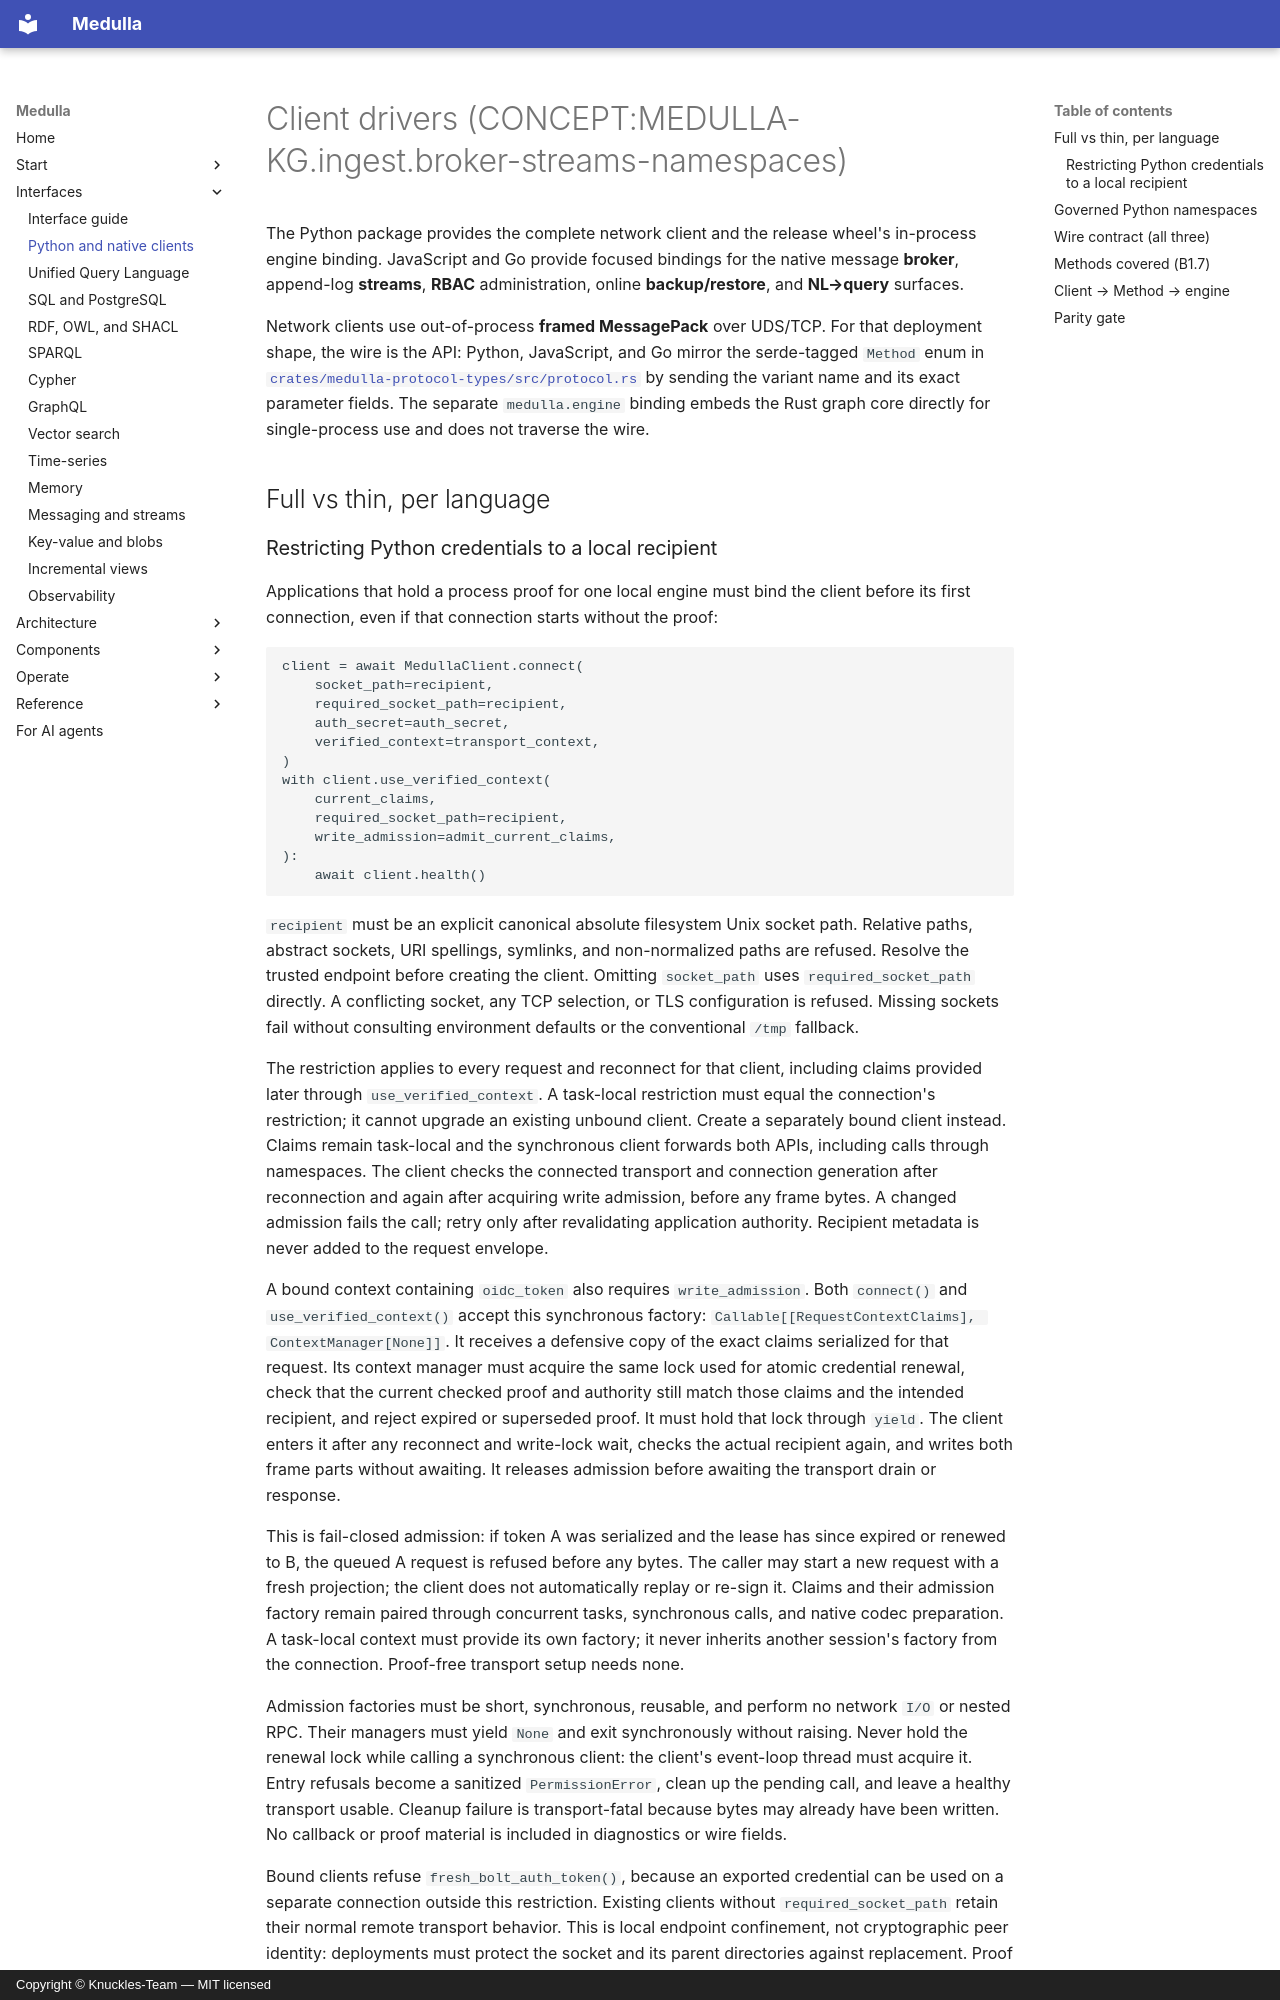

repository: Knuckles-Team/medulla · page: interfaces/clients/index.html · generator: mkdocs · copyright: Copyright © Knuckles-Team — MIT licensed

# Client drivers (CONCEPT:MEDULLA-KG.ingest.broker-streams-namespaces)

The Python package provides the complete network client and the release wheel's
in-process engine binding. JavaScript and Go provide focused bindings for the
native message **broker**, append-log **streams**, **RBAC** administration,
online **backup/restore**, and **NL→query** surfaces.

Network clients use out-of-process **framed MessagePack** over UDS/TCP. For
that deployment shape, the wire is the API: Python, JavaScript, and Go mirror
the serde-tagged `Method` enum in
[`crates/medulla-protocol-types/src/protocol.rs`](https://github.com/Knuckles-Team/medulla/blob/main/crates/medulla-protocol-types/src/protocol.rs) by sending the
variant name and its exact parameter fields. The separate
`medulla.engine` binding embeds the Rust graph core directly for
single-process use and does not traverse the wire.

## Full vs thin, per language
